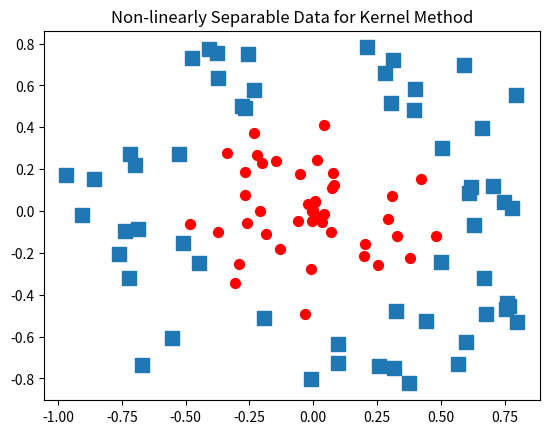

Write the Python code that produced this figure.
'''
Created on Nov 26, 2010

@author: Peter
'''
from numpy import *
import matplotlib
import matplotlib.pyplot as plt

xcord0 = []; ycord0 = []; xcord1 = []; ycord1 = []
fw = open('testSetRBF.txt', 'w')#generate data

fig = plt.figure()
ax = fig.add_subplot(111)
xcord0 = []; ycord0 = []; xcord1 = []; ycord1 = []
for i in range(100):
    [x,y] = random.uniform(0,1,2)
    xpt=x*cos(2.0*pi*y); ypt = x*sin(2.0*pi*y)
    if (x > 0.5):
        xcord0.append(xpt); ycord0.append(ypt)
        label = -1.0
    else:
        xcord1.append(xpt); ycord1.append(ypt)
        label = 1.0
    fw.write('%f\t%f\t%f\n' % (xpt, ypt, label))
ax.scatter(xcord0,ycord0, marker='s', s=90)
ax.scatter(xcord1,ycord1, marker='o', s=50, c='red')
plt.title('Non-linearly Separable Data for Kernel Method')
plt.show()
fw.close()
